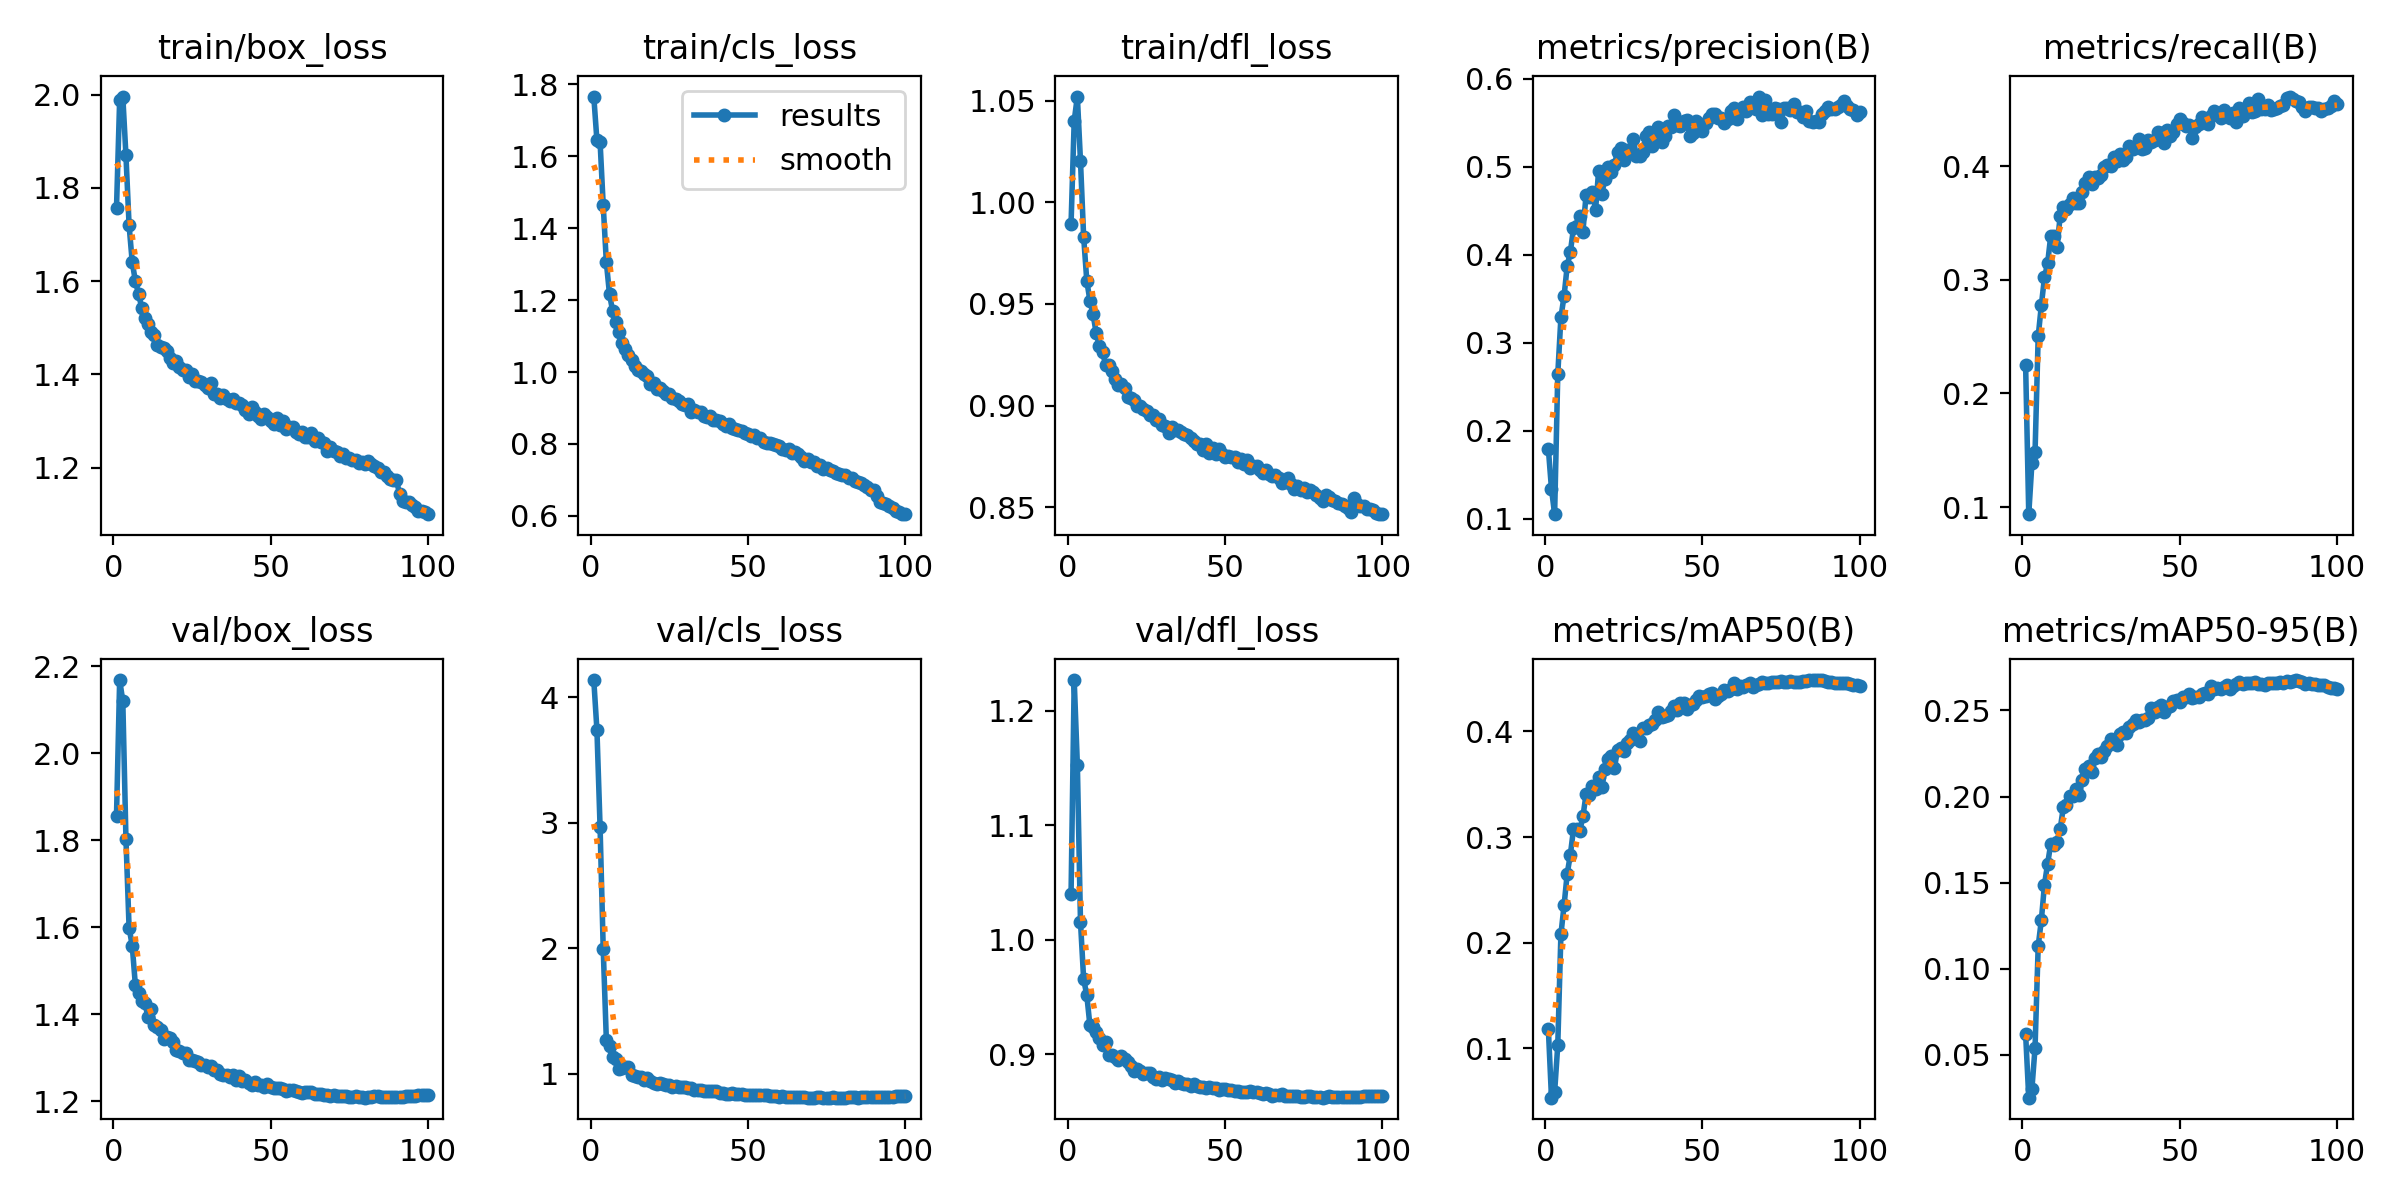

The file beside this chart, header and first rows:
epoch, time, train/box_loss, train/cls_loss, train/dfl_loss, metrics/precision(B), metrics/recall(B), metrics/mAP50(B), metrics/mAP50-95(B), val/box_loss, val/cls_loss, val/dfl_loss, lr/pg0, lr/pg1, lr/pg2
1, 83.3, 1.757, 1.765, 0.9895, 0.1797, 0.2253, 0.1186, 0.06207, 1.857, 4.138, 1.04, 0.01985, 0.01985, 0.08677
2, 141.3, 1.989, 1.644, 1.04, 0.134, 0.09387, 0.05329, 0.02502, 2.168, 3.741, 1.227, 0.03946, 0.03946, 0.07304
3, 200, 1.996, 1.64, 1.052, 0.1052, 0.1386, 0.05859, 0.03009, 2.12, 2.968, 1.153, 0.05867, 0.05867, 0.05891
4, 258.5, 1.87, 1.463, 1.02, 0.2642, 0.1483, 0.1031, 0.05399, 1.803, 1.997, 1.015, 0.05822, 0.05822, 0.05822
5, 315.6, 1.72, 1.304, 0.9831, 0.3289, 0.2501, 0.2079, 0.1131, 1.599, 1.268, 0.9655, 0.05762, 0.05762, 0.05762
6, 372.9, 1.641, 1.216, 0.9614, 0.3531, 0.2775, 0.2353, 0.1281, 1.558, 1.222, 0.9516, 0.05703, 0.05703, 0.05703
7, 430.4, 1.6, 1.169, 0.9516, 0.3873, 0.302, 0.2653, 0.1488, 1.467, 1.137, 0.925, 0.05644, 0.05644, 0.05644
8, 488.4, 1.573, 1.139, 0.9449, 0.4033, 0.3145, 0.2832, 0.161, 1.448, 1.121, 0.9233, 0.05584, 0.05584, 0.05584
9, 545.9, 1.543, 1.11, 0.9355, 0.4301, 0.3388, 0.3074, 0.1725, 1.431, 1.043, 0.9195, 0.05525, 0.05525, 0.05525
10, 603.2, 1.52, 1.082, 0.9294, 0.4332, 0.3382, 0.3078, 0.1719, 1.426, 1.046, 0.9139, 0.05465, 0.05465, 0.05465
11, 660.3, 1.508, 1.064, 0.9263, 0.4438, 0.3289, 0.3059, 0.1739, 1.395, 1.057, 0.9083, 0.05406, 0.05406, 0.05406
12, 718.4, 1.491, 1.046, 0.92, 0.4265, 0.3563, 0.3195, 0.1812, 1.411, 1.055, 0.9108, 0.05347, 0.05347, 0.05347
13, 775.6, 1.484, 1.034, 0.9198, 0.4684, 0.3641, 0.3406, 0.1938, 1.376, 0.9884, 0.8996, 0.05287, 0.05287, 0.05287
14, 832.8, 1.462, 1.017, 0.9171, 0.466, 0.3623, 0.3395, 0.1949, 1.371, 0.9855, 0.8991, 0.05228, 0.05228, 0.05228
15, 889.8, 1.458, 1.004, 0.9132, 0.472, 0.367, 0.348, 0.2001, 1.364, 0.9764, 0.8974, 0.05168, 0.05168, 0.05168
16, 947.3, 1.456, 1.003, 0.9101, 0.4505, 0.3722, 0.3459, 0.2001, 1.343, 0.9737, 0.8952, 0.05109, 0.05109, 0.05109
17, 1004, 1.45, 0.9939, 0.9107, 0.4959, 0.3672, 0.3569, 0.2043, 1.349, 0.9525, 0.8986, 0.0505, 0.0505, 0.0505
18, 1062, 1.435, 0.9895, 0.9086, 0.4697, 0.3673, 0.3475, 0.2006, 1.346, 0.9656, 0.8957, 0.0499, 0.0499, 0.0499
19, 1119, 1.424, 0.9679, 0.9043, 0.4864, 0.3768, 0.3642, 0.2094, 1.335, 0.9457, 0.8933, 0.04931, 0.04931, 0.04931
20, 1176, 1.428, 0.9686, 0.9038, 0.5002, 0.3855, 0.374, 0.2163, 1.319, 0.9287, 0.8893, 0.04871, 0.04871, 0.04871
21, 1234, 1.415, 0.9541, 0.903, 0.4939, 0.3906, 0.3763, 0.218, 1.315, 0.9235, 0.8857, 0.04812, 0.04812, 0.04812
22, 1292, 1.409, 0.9558, 0.8999, 0.5026, 0.3841, 0.3655, 0.2142, 1.311, 0.9284, 0.8866, 0.04753, 0.04753, 0.04753
23, 1349, 1.408, 0.9468, 0.9, 0.517, 0.3907, 0.3821, 0.2225, 1.311, 0.9181, 0.885, 0.04693, 0.04693, 0.04693
24, 1406, 1.395, 0.9398, 0.8984, 0.5218, 0.3894, 0.3839, 0.2244, 1.295, 0.9144, 0.883, 0.04634, 0.04634, 0.04634
25, 1463, 1.4, 0.9384, 0.8973, 0.5081, 0.3921, 0.3818, 0.223, 1.295, 0.9103, 0.8837, 0.04574, 0.04574, 0.04574
26, 1520, 1.386, 0.928, 0.8954, 0.519, 0.3993, 0.3891, 0.2267, 1.293, 0.8999, 0.8834, 0.04515, 0.04515, 0.04515
27, 1577, 1.386, 0.9252, 0.8954, 0.5173, 0.4011, 0.3919, 0.2293, 1.289, 0.9007, 0.8802, 0.04456, 0.04456, 0.04456
28, 1635, 1.384, 0.9189, 0.8928, 0.5314, 0.4003, 0.3987, 0.2332, 1.284, 0.8978, 0.8787, 0.04396, 0.04396, 0.04396
29, 1692, 1.377, 0.9119, 0.8932, 0.5125, 0.4079, 0.3967, 0.2316, 1.283, 0.8942, 0.8804, 0.04337, 0.04337, 0.04337
30, 1750, 1.371, 0.9086, 0.8904, 0.5124, 0.4043, 0.3911, 0.2298, 1.278, 0.8965, 0.8774, 0.04277, 0.04277, 0.04277
31, 1807, 1.381, 0.9115, 0.8902, 0.5174, 0.4105, 0.4031, 0.2364, 1.281, 0.888, 0.8791, 0.04218, 0.04218, 0.04218
32, 1864, 1.358, 0.8898, 0.8863, 0.5348, 0.4055, 0.4033, 0.2376, 1.273, 0.8851, 0.8784, 0.04159, 0.04159, 0.04159
33, 1922, 1.358, 0.8931, 0.8895, 0.5396, 0.4077, 0.4063, 0.2369, 1.271, 0.8758, 0.8773, 0.04099, 0.04099, 0.04099
34, 1979, 1.349, 0.8882, 0.8882, 0.5241, 0.4173, 0.4074, 0.2404, 1.262, 0.8729, 0.8744, 0.0404, 0.0404, 0.0404
35, 2036, 1.356, 0.8893, 0.8881, 0.5383, 0.4146, 0.4107, 0.2419, 1.261, 0.8743, 0.8764, 0.0398, 0.0398, 0.0398
36, 2093, 1.347, 0.8787, 0.8868, 0.5455, 0.4169, 0.4181, 0.2444, 1.259, 0.862, 0.8744, 0.03921, 0.03921, 0.03921
37, 2150, 1.342, 0.8764, 0.8858, 0.5288, 0.4235, 0.4138, 0.2432, 1.256, 0.8667, 0.8739, 0.03862, 0.03862, 0.03862
38, 2207, 1.348, 0.8772, 0.8856, 0.5355, 0.4148, 0.4145, 0.2444, 1.26, 0.8662, 0.8739, 0.03802, 0.03802, 0.03802
39, 2264, 1.338, 0.8679, 0.8841, 0.547, 0.4157, 0.4158, 0.2447, 1.25, 0.8636, 0.8724, 0.03743, 0.03743, 0.03743
40, 2322, 1.338, 0.8662, 0.8827, 0.5452, 0.423, 0.4191, 0.2458, 1.259, 0.8631, 0.874, 0.03683, 0.03683, 0.03683
41, 2379, 1.334, 0.8645, 0.8811, 0.5594, 0.4214, 0.4244, 0.2516, 1.247, 0.8511, 0.8725, 0.03624, 0.03624, 0.03624
42, 2437, 1.324, 0.8565, 0.8813, 0.5479, 0.4228, 0.4206, 0.2493, 1.248, 0.8503, 0.8716, 0.03565, 0.03565, 0.03565
43, 2494, 1.315, 0.8505, 0.8783, 0.5464, 0.4301, 0.4266, 0.252, 1.242, 0.8439, 0.871, 0.03505, 0.03505, 0.03505
44, 2551, 1.329, 0.8546, 0.881, 0.5523, 0.4294, 0.427, 0.2533, 1.238, 0.839, 0.8706, 0.03446, 0.03446, 0.03446
45, 2608, 1.32, 0.8446, 0.8769, 0.5528, 0.4207, 0.4211, 0.2491, 1.243, 0.8468, 0.8711, 0.03386, 0.03386, 0.03386
46, 2665, 1.31, 0.8405, 0.8793, 0.5354, 0.4321, 0.4254, 0.2518, 1.237, 0.8413, 0.87, 0.03327, 0.03327, 0.03327
47, 2722, 1.305, 0.8376, 0.8761, 0.5387, 0.4266, 0.4258, 0.2525, 1.238, 0.84, 0.8701, 0.03268, 0.03268, 0.03268
48, 2780, 1.315, 0.8371, 0.8785, 0.5518, 0.4299, 0.4294, 0.2553, 1.233, 0.8379, 0.8688, 0.03208, 0.03208, 0.03208
49, 2837, 1.309, 0.8297, 0.8761, 0.547, 0.4366, 0.4338, 0.256, 1.239, 0.8345, 0.8694, 0.03149, 0.03149, 0.03149
50, 2894, 1.3, 0.8276, 0.8748, 0.5407, 0.441, 0.4322, 0.2549, 1.233, 0.8332, 0.8692, 0.03089, 0.03089, 0.03089
51, 2951, 1.293, 0.8232, 0.875, 0.55, 0.4379, 0.4336, 0.2577, 1.231, 0.8306, 0.8689, 0.0303, 0.0303, 0.0303
52, 3009, 1.305, 0.824, 0.8745, 0.5554, 0.4351, 0.435, 0.2577, 1.231, 0.8308, 0.8687, 0.02971, 0.02971, 0.02971
53, 3066, 1.291, 0.8174, 0.8745, 0.5607, 0.4358, 0.436, 0.2594, 1.23, 0.8287, 0.8678, 0.02911, 0.02911, 0.02911
54, 3124, 1.3, 0.8173, 0.8721, 0.5597, 0.4247, 0.4311, 0.2571, 1.229, 0.833, 0.8679, 0.02852, 0.02852, 0.02852
55, 3180, 1.283, 0.8055, 0.8738, 0.5551, 0.4343, 0.4333, 0.258, 1.223, 0.8312, 0.8667, 0.02792, 0.02792, 0.02792
56, 3237, 1.287, 0.8034, 0.8714, 0.5557, 0.4368, 0.435, 0.2577, 1.227, 0.8288, 0.867, 0.02733, 0.02733, 0.02733
57, 3294, 1.287, 0.8021, 0.873, 0.5499, 0.4428, 0.4392, 0.2595, 1.225, 0.8248, 0.8666, 0.02674, 0.02674, 0.02674
58, 3351, 1.276, 0.7999, 0.8693, 0.5544, 0.4414, 0.4384, 0.26, 1.224, 0.8225, 0.8674, 0.02614, 0.02614, 0.02614
59, 3409, 1.272, 0.7961, 0.8703, 0.5634, 0.4372, 0.4398, 0.2598, 1.221, 0.8225, 0.8667, 0.02555, 0.02555, 0.02555
60, 3466, 1.277, 0.7931, 0.8703, 0.5673, 0.4444, 0.4459, 0.2645, 1.219, 0.8198, 0.8665, 0.02495, 0.02495, 0.02495
... 40 more rows
